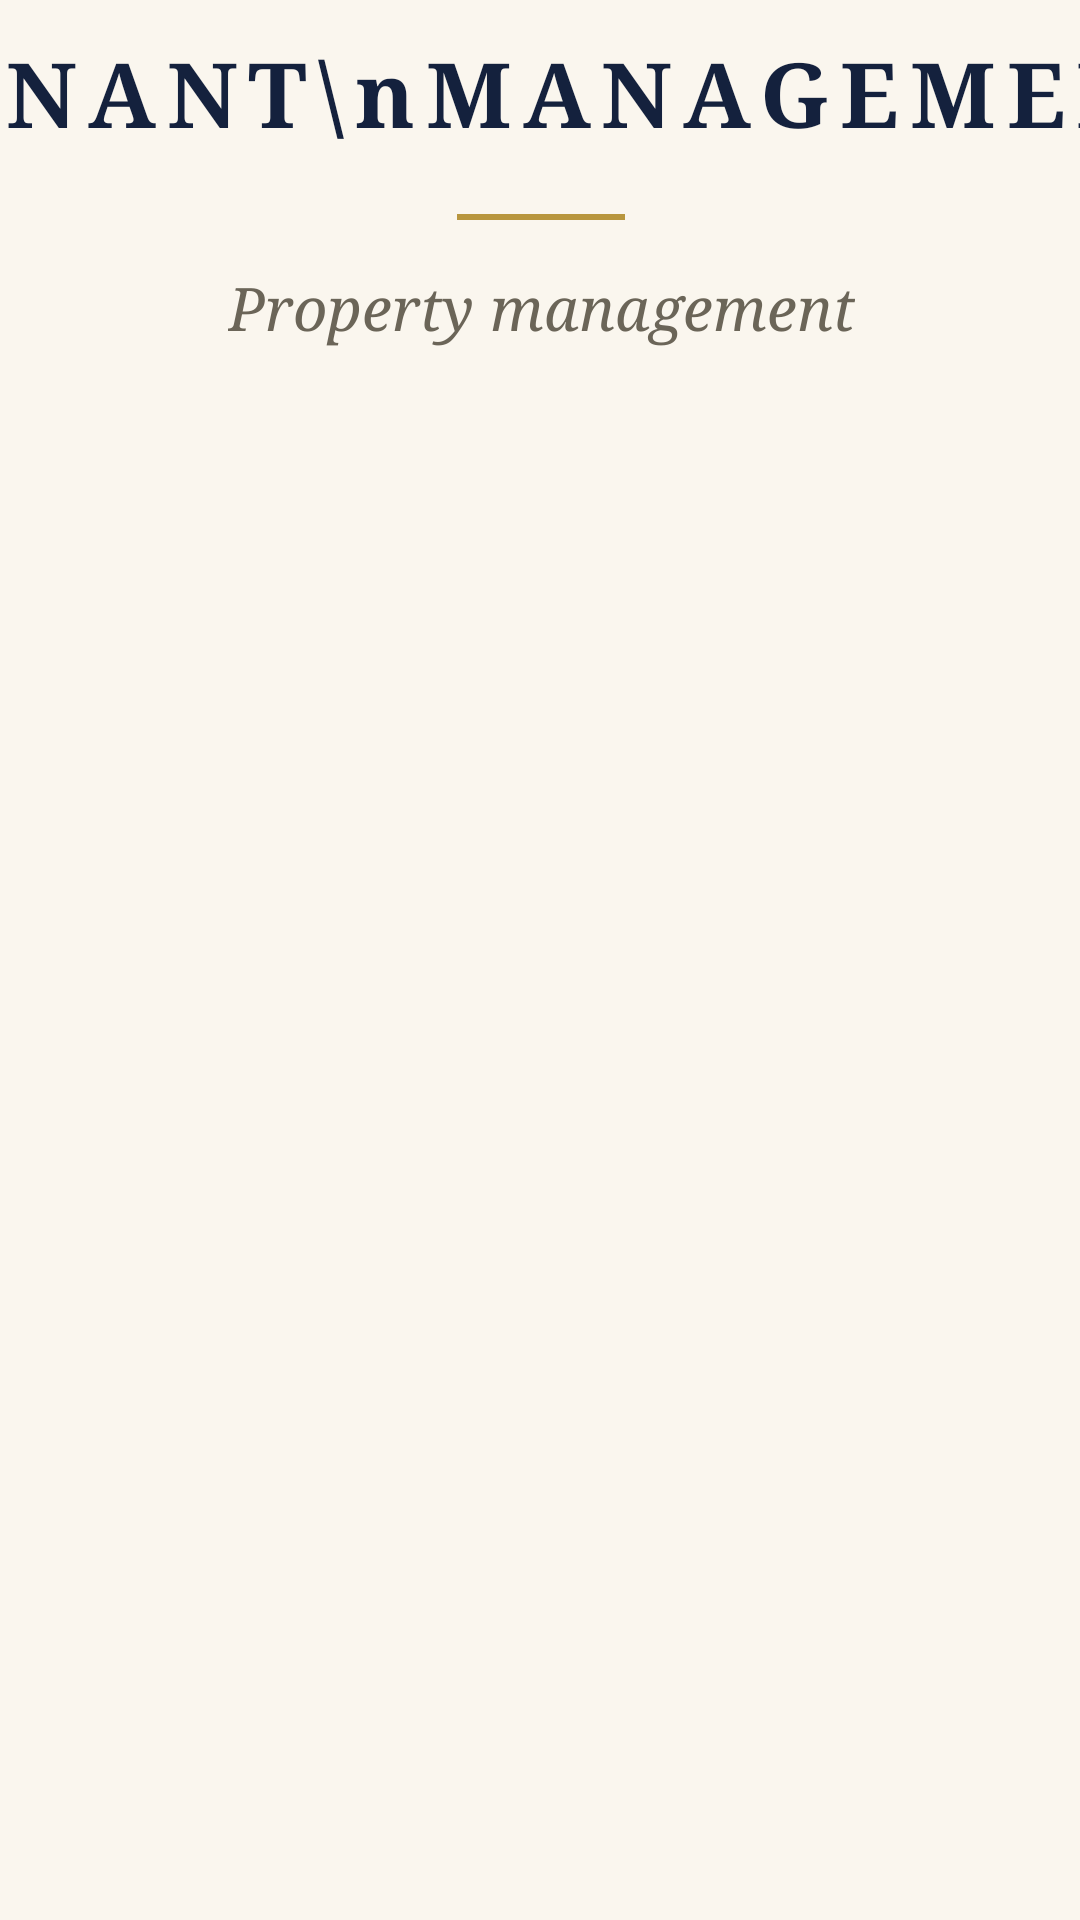

The Android layout XML behind this screen, and the referenced resources:
<!-- AndroidManifest.xml: application theme Theme.TenantManagementSystem -->
<!-- res/layout/activity_splash.xml -->
<?xml version="1.0" encoding="utf-8"?>
<androidx.constraintlayout.widget.ConstraintLayout
    xmlns:android="http://schemas.android.com/apk/res/android"
    xmlns:app="http://schemas.android.com/apk/res-auto"
    xmlns:tools="http://schemas.android.com/tools"
    android:layout_width="match_parent"
    android:layout_height="match_parent"
    android:background="@color/ivory">

    <LinearLayout
        android:id="@+id/splashContent"
        android:layout_width="515dp"
        android:layout_height="720dp"
        android:gravity="center_horizontal"
        android:orientation="vertical"
        app:layout_constraintBottom_toBottomOf="parent"
        app:layout_constraintEnd_toEndOf="parent"
        app:layout_constraintStart_toStartOf="parent"
        app:layout_constraintTop_toTopOf="parent">

        <TextView
            android:layout_width="wrap_content"
            android:layout_height="wrap_content"
            android:text="◆"
            android:textColor="@color/royal_gold"
            android:textSize="22sp" />

        <TextView
            android:layout_width="wrap_content"
            android:layout_height="wrap_content"
            android:layout_marginTop="20dp"
            android:fontFamily="serif"
            android:letterSpacing="0.12"
            android:text="TENANT\nMANAGEMENT"
            android:textAlignment="center"
            android:textColor="@color/royal_navy"
            android:textSize="30sp"
            android:textStyle="bold" />

        <View
            android:layout_width="56dp"
            android:layout_height="2dp"
            android:layout_marginTop="20dp"
            android:background="@color/royal_gold" />

        <TextView
            android:layout_width="wrap_content"
            android:layout_height="wrap_content"
            android:layout_marginTop="16dp"
            android:fontFamily="serif"
            android:text="Property management"
            android:textColor="@color/ink_muted"
            android:textSize="20sp"
            android:textStyle="italic" />
    </LinearLayout>

</androidx.constraintlayout.widget.ConstraintLayout>
<!-- resources referenced by this layout -->
<resources>
  <color name="ink_muted">#6B6558</color>
  <color name="ivory">#FAF6EE</color>
  <color name="royal_gold">#B8963E</color>
  <color name="royal_navy">#14213D</color>
  <style name="Theme.TenantManagementSystem" parent="Theme.Material3.Light.NoActionBar">
          <item name="colorPrimary">@color/royal_navy</item>
          <item name="android:windowBackground">@color/ivory</item>
          <item name="android:statusBarColor">@color/ivory</item>
          <item name="android:windowLightStatusBar">true</item>
          <item name="android:textColorHint">#9A927F</item>
          <item name="colorSecondaryContainer">#EFE3BD</item>
          <item name="colorOnSecondaryContainer">@color/royal_navy</item>
      </style>
</resources>
